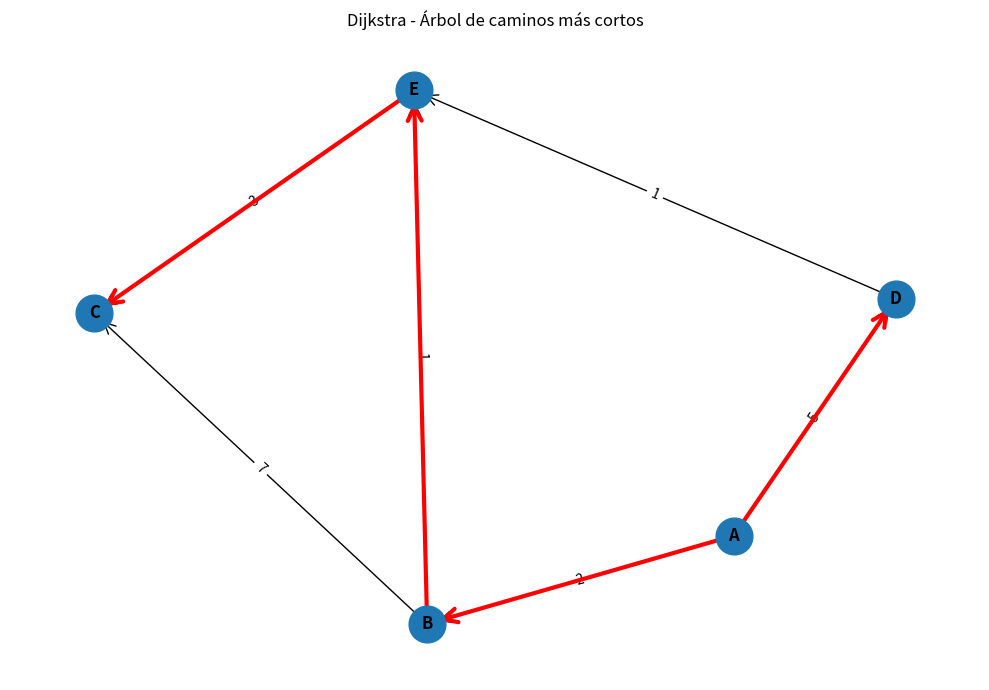

Recreate this plot in Python.
# ==========================================================
# Jesus Antonio Baez Ortega
# 23310372
# 6E
# Algoritmo de Dijkstra
# ==========================================================

import heapq                 # Para usar una cola de prioridad (mínimo primero)
import networkx as nx        # Para graficar el grafo
import matplotlib.pyplot as plt

# Definición del grafo como diccionario: cada nodo tiene sus vecinos y pesos
grafo = {
    'A': {'B': 2, 'D': 5},
    'B': {'C': 7, 'E': 1},
    'C': {},
    'D': {'E': 1},
    'E': {'C': 3}
}

NODO_INICIAL = 'A'          # Nodo desde donde empieza Dijkstra

def dijkstra_con_pasos(grafo, inicio):
    dist = {n: float('inf') for n in grafo}   # Distancias iniciales infinitas
    prev = {n: None for n in grafo}           # Para guardar el camino
    dist[inicio] = 0                          # Distancia al inicio es 0
    visitados = set()                         # Conjunto de nodos ya visitados
    heap = [(0, inicio)]                      # Cola de prioridad con tupla (dist, nodo)
    paso = 0

    print("=== DIJKSTRA ===")
    print(f"Inicio: {inicio}\n")

    while heap:                                # Mientras haya nodos por procesar
        d_act, u = heapq.heappop(heap)         # Saca el nodo con menor distancia
        if u in visitados:                     # Si ya fue visitado, lo ignora
            continue
        visitados.add(u)                       # Marca como visitado

        print(f"Actual: {u} (dist = {d_act})")
        print(f"Visitados: {sorted(visitados)}")
        print("Distancias:")
        for n in sorted(grafo.keys()):
            d = dist[n]
            print(f"  {n}: {d if d != float('inf') else 'INF'}")
        print()

        # Explora los vecinos del nodo actual
        for v, w in grafo[u].items():
            if v in visitados:
                continue
            nd = d_act + w                     # Nueva distancia tentativa
            if nd < dist[v]:                   # Si encontramos una mejor ruta
                print(f"  Mejora {v}: {dist[v]} -> {nd}")
                dist[v] = nd                   # Actualiza distancia
                prev[v] = u                    # Guarda el nodo anterior
                heapq.heappush(heap, (nd, v))  # SE meto en la cola de prioridad
        print()

    return dist, prev

def graficar(grafo, prev):
    G = nx.DiGraph()                            # Crea un grafo dirigido
    for u in grafo:
        for v, w in grafo[u].items():           # Agrega aristas con sus pesos
            G.add_edge(u, v, weight=w)

    pos = nx.spring_layout(G, seed=42)          # Layout para dibujarlo
    plt.figure(figsize=(10, 7))
    nx.draw_networkx_nodes(G, pos, node_size=700)
    nx.draw_networkx_edges(G, pos, arrowstyle="->", arrowsize=20)
    nx.draw_networkx_labels(G, pos, font_size=12, font_weight="bold")

    etiquetas = nx.get_edge_attributes(G, 'weight')
    nx.draw_networkx_edge_labels(G, pos, edge_labels=etiquetas)  # Muestra los pesos

    # Dibuja en color rojo las aristas del árbol de caminos más cortos
    aristas_arbol = [(p, n) for n, p in prev.items() if p is not None]
    nx.draw_networkx_edges(
        G, pos,
        edgelist=aristas_arbol,
        width=3,
        edge_color="red",
        arrowstyle="->",
        arrowsize=25
    )

    plt.title("Dijkstra - Árbol de caminos más cortos")
    plt.axis("off")
    plt.tight_layout()
    plt.show()

if __name__ == "__main__":
    dist, prev = dijkstra_con_pasos(grafo, NODO_INICIAL)  # Ejecuto Dijkstra

    print("Distancias finales:")
    for n, d in dist.items():                             # Imprime resultados
        print(f"  {n}: {d if d != float('inf') else 'INF'}")

    graficar(grafo, prev)                                 # Dibuja el grafo final
